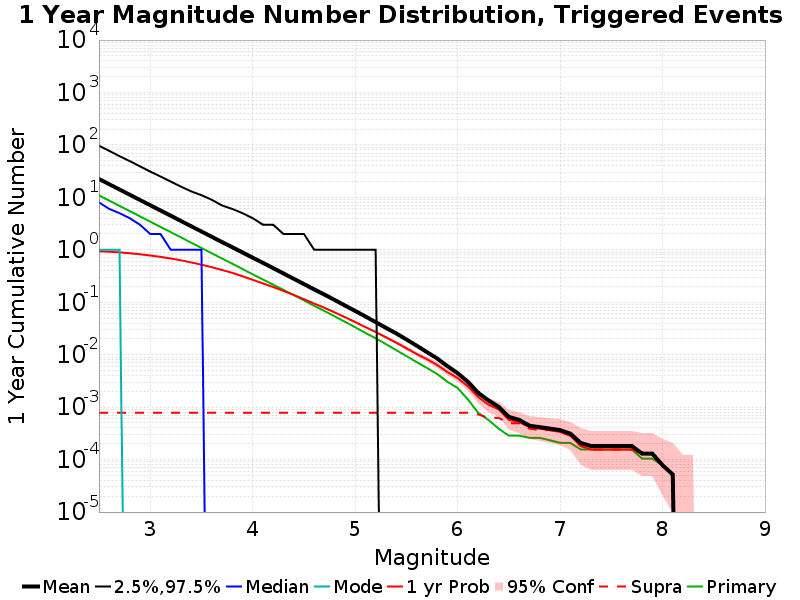

Values plotted in this chart, from the file beside it:
Mag, Mean, 2.5 %ile, 97.5 %ile, Median, Mode, 1 yr Probability, 1 yr Supra-Seis Prob, Primary Aftershocks Mean
2.5, 22.32, 0.0, 96.0, 8.0, 1.0, 0.9374, 7.792208E-4, 10.87
2.6, 17.75, 0.0, 77.0, 6.0, 1.0, 0.9167, 7.792208E-4, 8.648
2.7, 14.1, 0.0, 61.0, 5.0, 1.0, 0.8903, 7.792208E-4, 6.867
2.8, 11.2, 0.0, 49.0, 4.0, 0.0, 0.8591, 7.792208E-4, 5.457
2.9, 8.894, 0.0, 39.0, 3.0, 0.0, 0.8218, 7.792208E-4, 4.329
3.0, 7.07, 0.0, 31.0, 2.0, 0.0, 0.7789, 7.792208E-4, 3.439
3.1, 5.618, 0.0, 25.0, 2.0, 0.0, 0.7311, 7.792208E-4, 2.729
3.2, 4.463, 0.0, 20.0, 1.0, 0.0, 0.6817, 7.792208E-4, 2.17
3.3, 3.541, 0.0, 16.0, 1.0, 0.0, 0.6293, 7.792208E-4, 1.723
3.4, 2.809, 0.0, 13.0, 1.0, 0.0, 0.5734, 7.792208E-4, 1.364
3.5, 2.231, 0.0, 11.0, 1.0, 0.0, 0.5198, 7.792208E-4, 1.082
3.6, 1.771, 0.0, 9.0, 0.0, 0.0, 0.4652, 7.792208E-4, 0.8601
3.7, 1.405, 0.0, 7.0, 0.0, 0.0, 0.4117, 7.792208E-4, 0.6809
3.8, 1.121, 0.0, 6.0, 0.0, 0.0, 0.3632, 7.792208E-4, 0.5436
3.9, 0.8886, 0.0, 5.0, 0.0, 0.0, 0.3127, 7.792208E-4, 0.4291
4.0, 0.7065, 0.0, 4.0, 0.0, 0.0, 0.2677, 7.792208E-4, 0.3399
4.1, 0.5631, 0.0, 3.0, 0.0, 0.0, 0.2286, 7.792208E-4, 0.2712
4.2, 0.4473, 0.0, 3.0, 0.0, 0.0, 0.1947, 7.792208E-4, 0.2161
4.3, 0.3539, 0.0, 2.0, 0.0, 0.0, 0.1645, 7.792208E-4, 0.1716
4.4, 0.2808, 0.0, 2.0, 0.0, 0.0, 0.1381, 7.792208E-4, 0.1366
4.5, 0.2219, 0.0, 2.0, 0.0, 0.0, 0.1144, 7.792208E-4, 0.1086
4.6, 0.1754, 0.0, 1.0, 0.0, 0.0, 0.09431, 7.792208E-4, 0.08504
4.7, 0.1399, 0.0, 1.0, 0.0, 0.0, 0.07842, 7.792208E-4, 0.06803
4.8, 0.1102, 0.0, 1.0, 0.0, 0.0, 0.06382, 7.792208E-4, 0.05382
4.9, 0.08665, 0.0, 1.0, 0.0, 0.0, 0.05182, 7.792208E-4, 0.04236
5.0, 0.06823, 0.0, 1.0, 0.0, 0.0, 0.0419, 7.792208E-4, 0.03332
5.1, 0.0533, 0.0, 1.0, 0.0, 0.0, 0.03353, 7.792208E-4, 0.0259
5.2, 0.04177, 0.0, 1.0, 0.0, 0.0, 0.02706, 7.792208E-4, 0.0206
5.3, 0.03249, 0.0, 0.0, 0.0, 0.0, 0.02143, 7.792208E-4, 0.0159
5.4, 0.02548, 0.0, 0.0, 0.0, 0.0, 0.01694, 7.792208E-4, 0.01221
5.5, 0.01953, 0.0, 0.0, 0.0, 0.0, 0.01327, 7.792208E-4, 0.009403
5.6, 0.01486, 0.0, 0.0, 0.0, 0.0, 0.01029, 7.792208E-4, 0.007221
5.7, 0.01119, 0.0, 0.0, 0.0, 0.0, 0.008208, 7.792208E-4, 0.005584
5.8, 0.008468, 0.0, 0.0, 0.0, 0.0, 0.006364, 7.792208E-4, 0.004286
5.9, 0.006052, 0.0, 0.0, 0.0, 0.0, 0.004675, 7.792208E-4, 0.003039
6.0, 0.004442, 0.0, 0.0, 0.0, 0.0, 0.003584, 7.792208E-4, 0.002312
6.1, 0.003039, 0.0, 0.0, 0.0, 0.0, 0.002494, 7.792208E-4, 0.001403
6.2, 0.00187, 0.0, 0.0, 0.0, 0.0, 0.001558, 7.272727E-4, 7.792208E-4
6.3, 0.001351, 0.0, 0.0, 0.0, 0.0, 0.001117, 6.2337663E-4, 5.7142857E-4
6.4, 0.001013, 0.0, 0.0, 0.0, 0.0, 9.090909E-4, 6.2337663E-4, 3.896104E-4
6.5, 6.4935064E-4, 0.0, 0.0, 0.0, 0.0, 5.7142857E-4, 4.935065E-4, 2.8571428E-4
6.6, 5.7142857E-4, 0.0, 0.0, 0.0, 0.0, 5.194805E-4, 4.935065E-4, 2.8571428E-4
6.7, 4.4155846E-4, 0.0, 0.0, 0.0, 0.0, 4.1558442E-4, 3.896104E-4, 2.5974025E-4
6.8, 4.1558442E-4, 0.0, 0.0, 0.0, 0.0, 3.896104E-4, 3.6363635E-4, 2.5974025E-4
6.9, 3.896104E-4, 0.0, 0.0, 0.0, 0.0, 3.6363635E-4, 3.6363635E-4, 2.3376623E-4
7.0, 3.6363635E-4, 0.0, 0.0, 0.0, 0.0, 3.3766235E-4, 3.3766235E-4, 2.0779221E-4
7.1, 3.1168832E-4, 0.0, 0.0, 0.0, 0.0, 2.8571428E-4, 2.8571428E-4, 2.0779221E-4
7.2, 2.0779221E-4, 0.0, 0.0, 0.0, 0.0, 1.8181818E-4, 1.8181818E-4, 1.5584416E-4
7.3, 1.8181818E-4, 0.0, 0.0, 0.0, 0.0, 1.5584416E-4, 1.5584416E-4, 1.5584416E-4
7.4, 1.8181818E-4, 0.0, 0.0, 0.0, 0.0, 1.5584416E-4, 1.5584416E-4, 1.5584416E-4
7.5, 1.8181818E-4, 0.0, 0.0, 0.0, 0.0, 1.5584416E-4, 1.5584416E-4, 1.5584416E-4
7.6, 1.8181818E-4, 0.0, 0.0, 0.0, 0.0, 1.5584416E-4, 1.5584416E-4, 1.5584416E-4
7.7, 1.8181818E-4, 0.0, 0.0, 0.0, 0.0, 1.5584416E-4, 1.5584416E-4, 1.5584416E-4
7.8, 1.2987012E-4, 0.0, 0.0, 0.0, 0.0, 1.2987012E-4, 1.2987012E-4, 1.03896105E-4
7.9, 1.2987012E-4, 0.0, 0.0, 0.0, 0.0, 1.2987012E-4, 1.2987012E-4, 1.03896105E-4
8.0, 7.792208E-5, 0.0, 0.0, 0.0, 0.0, 7.792208E-5, 7.792208E-5, 7.792208E-5
8.1, 5.1948053E-5, 0.0, 0.0, 0.0, 0.0, 5.1948053E-5, 5.1948053E-5, 5.1948053E-5
8.2, 0.0, 0.0, 0.0, 0.0, 0.0, 0.0, 0.0, 0.0
8.3, 0.0, 0.0, 0.0, 0.0, 0.0, 0.0, 0.0, 0.0
8.4, 0.0, 0.0, 0.0, 0.0, 0.0, 0.0, 0.0, 0.0
... 6 more rows
